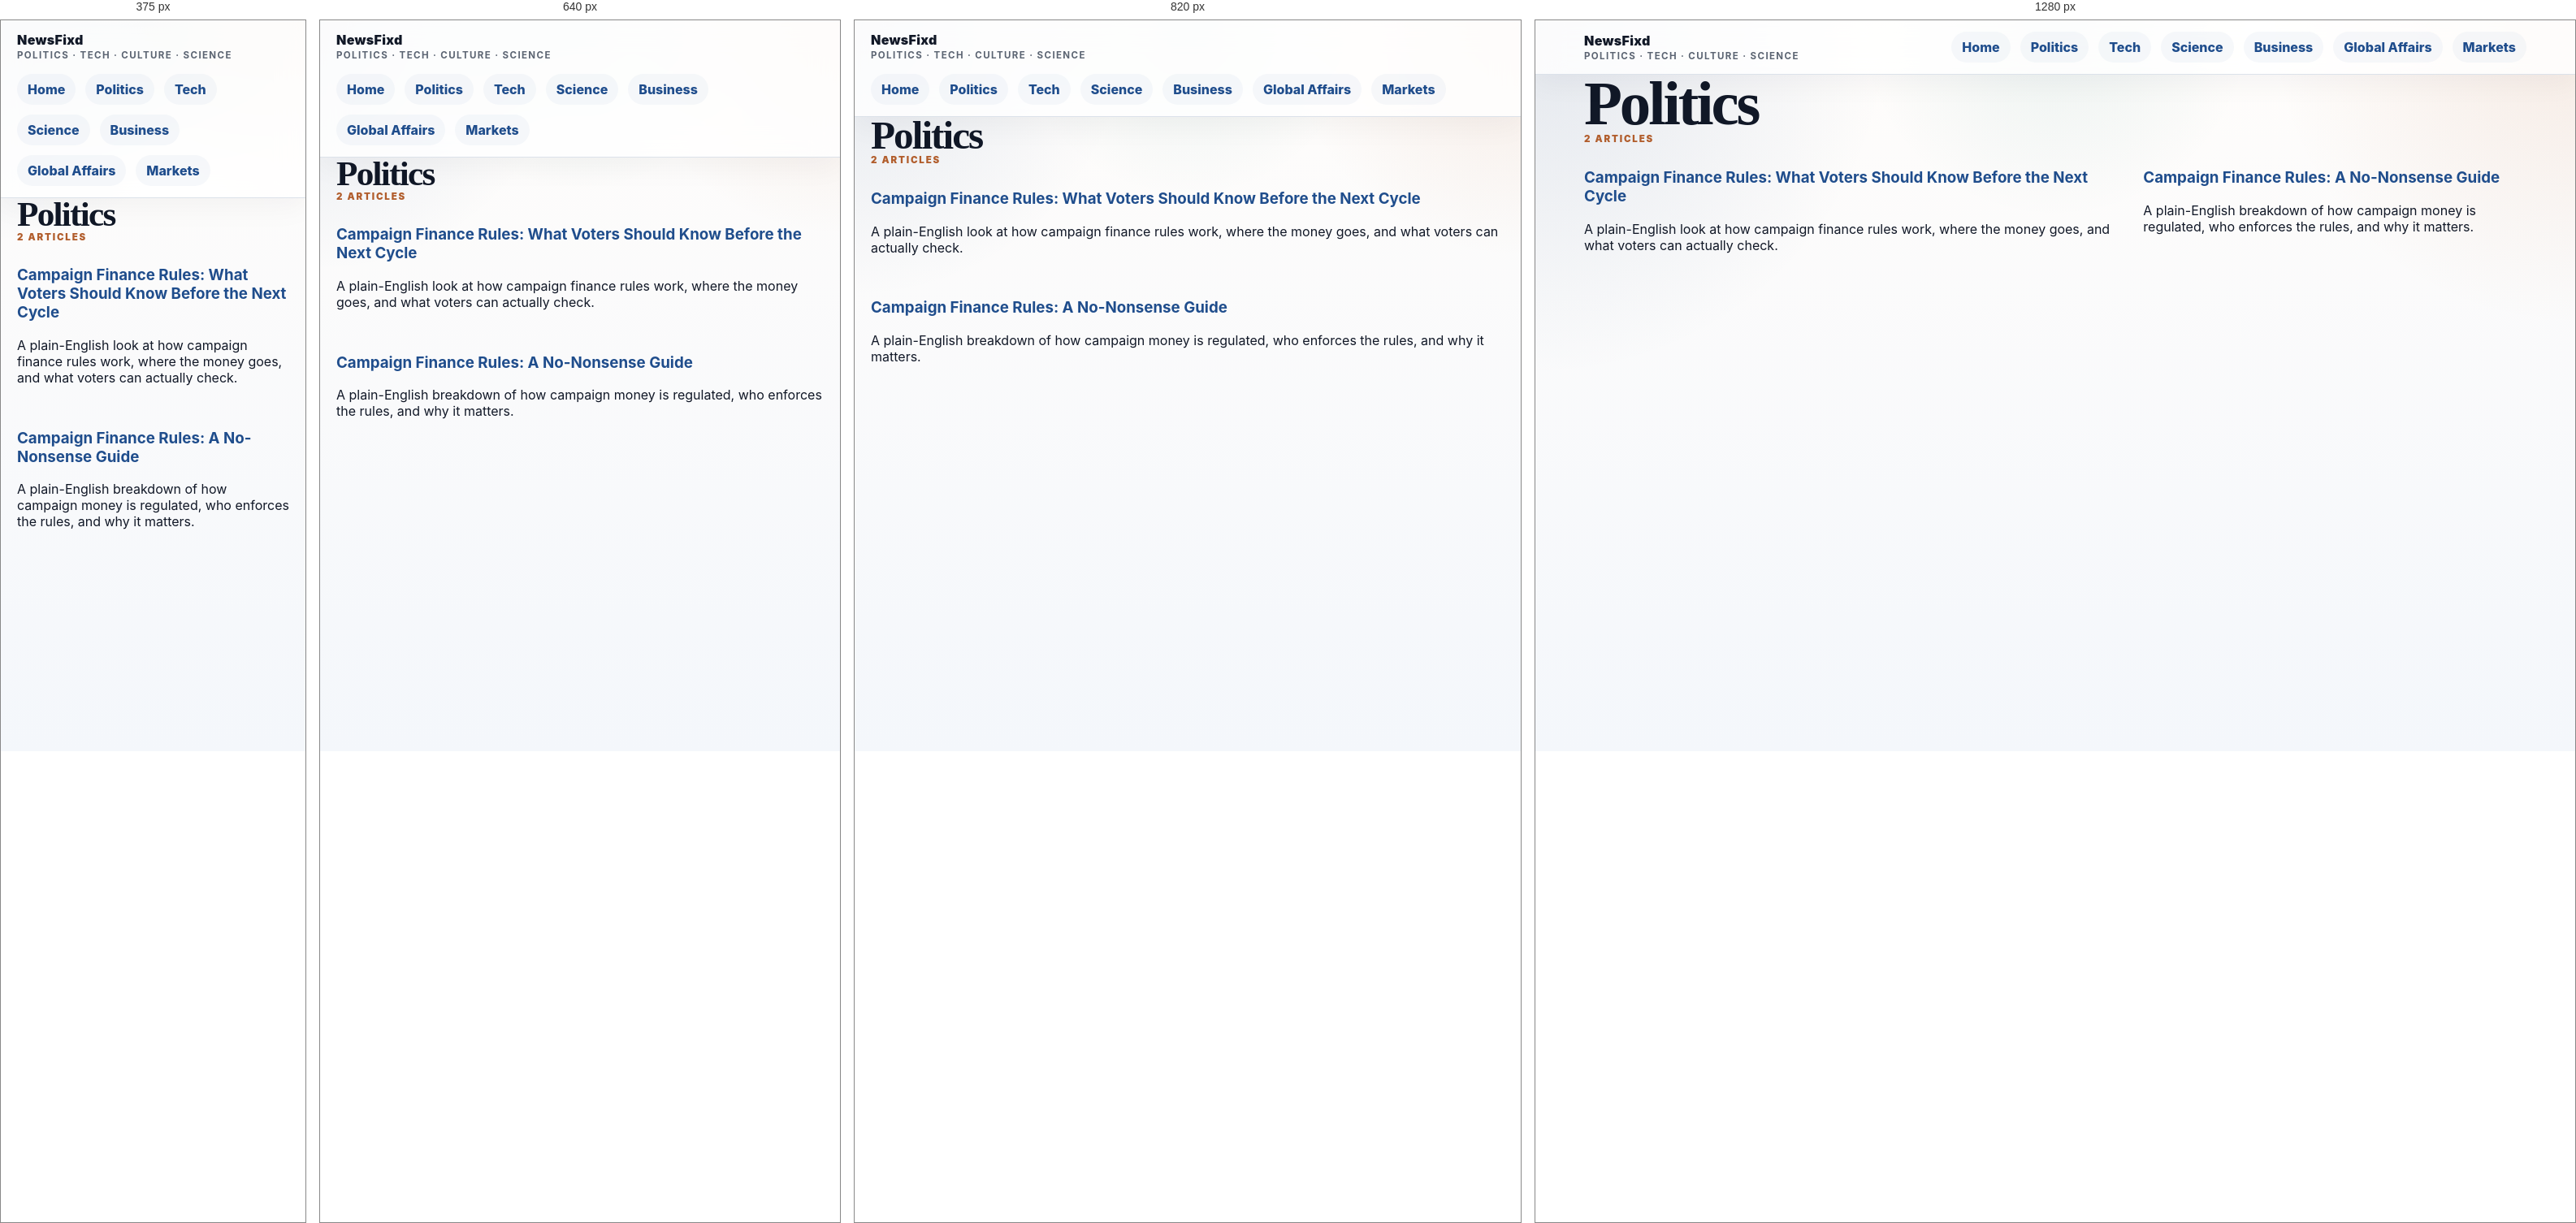
Rendered at 375 px, 640 px, 820 px and 1280 px, left to right.

<!-- file: index.html -->
<!doctype html>
<html lang="en">
<head>
  <meta charset="utf-8">
  <meta name="viewport" content="width=device-width, initial-scale=1">
  <title>Politics - NewsFixd</title>
  <meta name="description" content="Politics coverage from NewsFixd.">
  <link rel="canonical" href="https://newsfixd.com/politics/">
  <link rel="stylesheet" href="/styles.css">
</head>
<body>
  <div class="shell">
    <header class="topbar"><div class="wrap">
      <div class="brand">NewsFixd<small>politics · tech · culture · science</small></div>
      <nav class="nav"><a href="/">Home</a>
        <a href="/politics/">Politics</a> <a href="/tech/">Tech</a> <a href="/science/">Science</a> <a href="/business/">Business</a> <a href="/global/">Global Affairs</a> <a href="/markets/">Markets</a>
      </nav>
    </div></header>
    <main class="wrap">
      <h1>Politics</h1>
      <p class="eyebrow">2 articles</p>
      <section class="grid">
      <article class="article-card"><a href="/politics/campaign-finance-rules"><h3>Campaign Finance Rules: What Voters Should Know Before the Next Cycle</h3></a><p class="eyebrow"></p><p>A plain-English look at how campaign finance rules work, where the money goes, and what voters can actually check.</p></article>
      <article class="article-card"><a href="/politics/campaign-finance-rules-explained"><h3>Campaign Finance Rules: A No-Nonsense Guide</h3></a><p class="eyebrow"></p><p>A plain-English breakdown of how campaign money is regulated, who enforces the rules, and why it matters.</p></article>
      </section>
    </main>
  </div>
</body>
</html>


/* @media block from styles.css */
@media (max-width: 560px) {
  .subscribe-form {
    flex-direction: column;
  }
  .subscribe-btn {
    width: 100%;
  }
}

/* @media block from styles.css */
@media (max-width: 720px) {
  .stat-grid { grid-template-columns: repeat(2,1fr); }
}

/* @media block from styles.css */
@media (max-width: 480px) {
  .stat-grid { grid-template-columns: 1fr; }
}

/* @media block from styles.css */
@media (max-width: 920px) {
  .grid,
  .twoCol,
  .threeCol { grid-template-columns: 1fr; }
  .topbar .wrap { flex-direction: column; align-items: start; }
  .sectionHeader { flex-direction: column; align-items: start; }
  .sectionHeader .meta { text-align: left; }
  .hero { padding-top: 44px; }
}